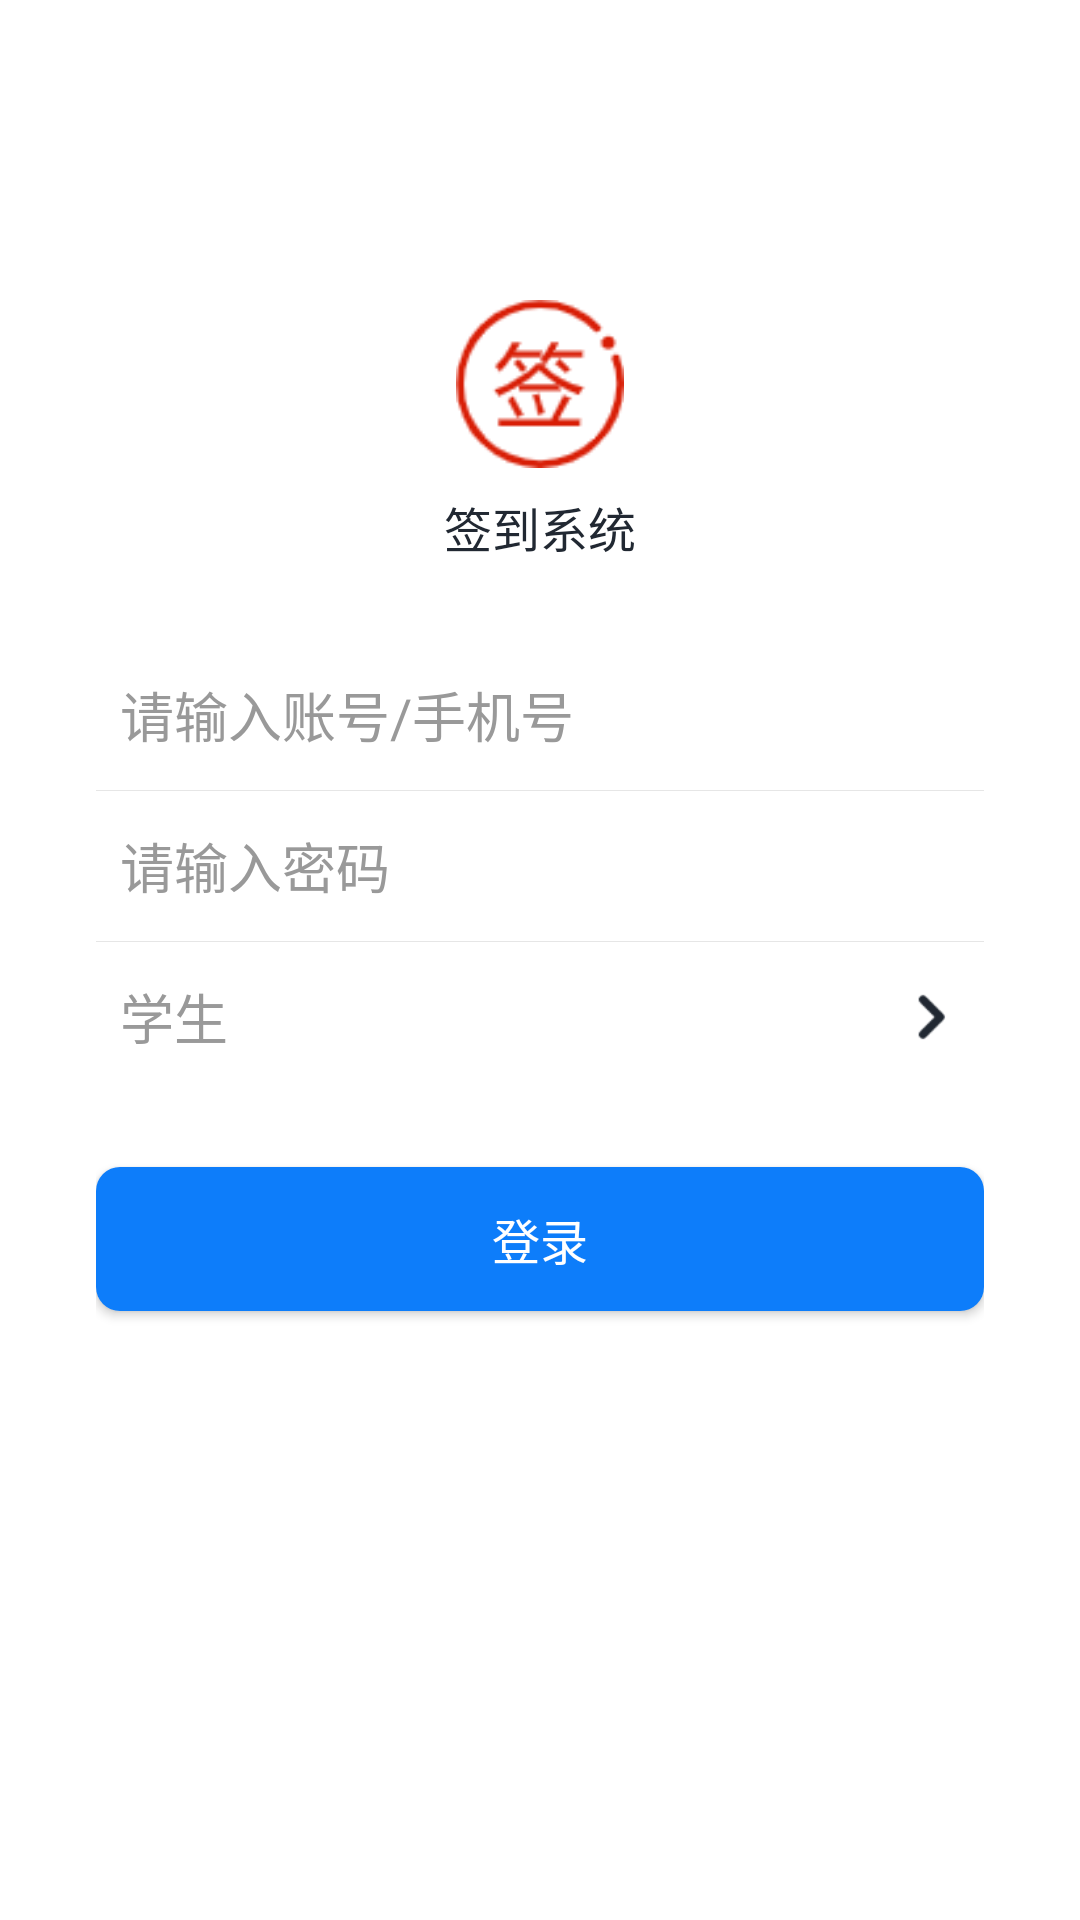

Here is an Android app screen rendered from its layout file. Give the layout XML and the strings, colors and styles it references.
<!-- AndroidManifest.xml: application theme Theme.AppCompat.Light.NoActionBar -->
<!-- res/layout/activity_login.xml -->
<?xml version="1.0" encoding="utf-8"?>
<LinearLayout xmlns:android="http://schemas.android.com/apk/res/android"
    android:id="@+id/layout_sign_in"
    android:layout_width="match_parent"
    android:layout_height="match_parent"
    android:background="@android:color/white"
    android:gravity="center_horizontal"
    android:orientation="vertical"
    android:paddingLeft="32dp"
    android:paddingRight="32dp">

    <ImageView
        android:id="@+id/iv_top_logo"
        android:layout_width="78dp"
        android:layout_height="56dp"
        android:layout_marginTop="100dp"
        android:layout_gravity="center_horizontal"
        android:src="@mipmap/ic_logo" />

    <TextView
        android:layout_width="wrap_content"
        android:layout_height="wrap_content"
        android:layout_marginTop="8dp"
        android:text="签到系统"
        android:textColor="@color/color_text_black"
        android:textSize="16sp" />

    
    <LinearLayout
        android:layout_width="match_parent"
        android:layout_height="50dp"
        android:layout_marginTop="26dp"
        android:orientation="horizontal">


        <EditText
            android:id="@+id/uname"
            android:layout_width="0dp"
            android:layout_height="match_parent"
            android:layout_marginLeft="8dp"
            android:layout_marginRight="8dp"
            android:layout_weight="1"
            android:background="@android:color/transparent"
            android:gravity="center_vertical"
            android:hint="请输入账号/手机号"
            android:singleLine="true"
            android:textColor="#333333"
            android:textColorHint="#999999"
            android:textCursorDrawable="@drawable/login_edittext_cursor"
            android:textSize="18sp" />

        <ImageView
            android:id="@+id/igvClear"
            android:layout_width="22dp"
            android:layout_height="22dp"
            android:layout_gravity="center_vertical"
            android:layout_marginRight="8dp"
            android:background="@mipmap/icon_login_clear"
            android:visibility="gone" />

    </LinearLayout>

    <View
        android:layout_width="match_parent"
        android:layout_height="1px"
        android:background="#E6E6E6" />

    
    <LinearLayout
        android:layout_width="match_parent"
        android:layout_height="50dp"
        android:orientation="horizontal">


        <EditText
            android:id="@+id/pword"
            android:layout_width="0dp"
            android:layout_height="match_parent"
            android:layout_marginLeft="8dp"
            android:layout_marginRight="8dp"
            android:layout_weight="1"
            android:background="@android:color/transparent"
            android:gravity="center_vertical"
            android:hint="请输入密码"
            android:inputType="textPassword"
            android:textColor="#333333"
            android:textColorHint="#999999"
            android:textFontWeight="1"
            android:textSize="18sp" />

        <CheckBox
            android:id="@+id/toggle_show_pwd"
            android:layout_width="22dp"
            android:layout_height="22dp"
            android:layout_gravity="center_vertical"
            android:layout_marginRight="8dp"
            android:background="@drawable/login_selector_show_hide_pwd_input"
            android:button="@null"
            android:checked="false" />

    </LinearLayout>

    <View
        android:layout_width="match_parent"
        android:layout_height="1px"
        android:background="#E6E6E6" />

    <LinearLayout
        android:id="@+id/ll_select_area"
        android:layout_width="match_parent"
        android:layout_height="50dp"
        android:orientation="horizontal">

        <ImageView
            android:layout_width="18dp"
            android:layout_height="18dp"
            android:layout_gravity="center_vertical"
            android:layout_marginLeft="8dp"
            android:src="@mipmap/login_region"
            android:visibility="gone" />

        <TextView
            android:id="@+id/tv_selected_area"
            android:layout_width="0dp"
            android:layout_height="match_parent"
            android:layout_marginLeft="8dp"
            android:layout_marginRight="8dp"
            android:layout_weight="1"
            android:background="@android:color/transparent"
            android:gravity="center_vertical|left"
            android:text="学生"
            android:textColor="#999999"
            android:textSize="18sp" />

        <ImageView
            android:layout_width="22dp"
            android:layout_height="22dp"
            android:layout_gravity="center_vertical"
            android:layout_marginRight="8dp"
            android:src="@mipmap/icon_login_more" />
    </LinearLayout>
    <Button
        android:id="@+id/submit"
        android:layout_width="match_parent"
        android:layout_height="48dp"
        android:layout_marginTop="25dp"
        android:background="@drawable/login_selector_theme_btn_bg"
        android:text="登录"
        android:textColor="@android:color/white"
        android:textSize="16sp" />




    <View
        android:layout_width="match_parent"
        android:layout_height="0dip"
        android:layout_weight="1" />


</LinearLayout>
<!-- resources referenced by this layout -->
<resources>
  <color name="color_text_black">#212832</color>
  <!-- drawable login_edittext_cursor (drawable) -->
  <?xml version="1.0" encoding="utf-8"?>
  <shape xmlns:android="http://schemas.android.com/apk/res/android"
      android:shape="rectangle">
      <size android:width="2dp" />
      <solid android:color="@color/color_main_blue" />
  </shape>
  <!-- drawable login_selector_theme_btn_bg (drawable) -->
  <?xml version="1.0" encoding="utf-8"?>
  <selector xmlns:android="http://schemas.android.com/apk/res/android">
  
      <item android:state_pressed="true">
          <shape android:shape="rectangle">
              <solid android:color="@color/common_theme_deep_color" />
              <corners android:radius="8dp" />
          </shape>
      </item>
  
      <item>
          <shape android:shape="rectangle">
              <solid android:color="@color/color_main_blue" />
              <corners android:radius="8dp" />
          </shape>
      </item>
  </selector>
  <!-- mipmap ic_logo: png bitmap (mipmap-xxhdpi, 3613 bytes) -->
  <!-- mipmap icon_login_clear: png bitmap (mipmap-xxhdpi, 951 bytes) -->
  <!-- mipmap icon_login_more: png bitmap (mipmap-xxhdpi, 649 bytes) -->
  <!-- mipmap login_region: png bitmap (mipmap-xxhdpi, 758 bytes) -->
  <color name="color_main_blue">#0D7DFA</color>
  <color name="common_theme_deep_color">#1B81C4</color>
</resources>
